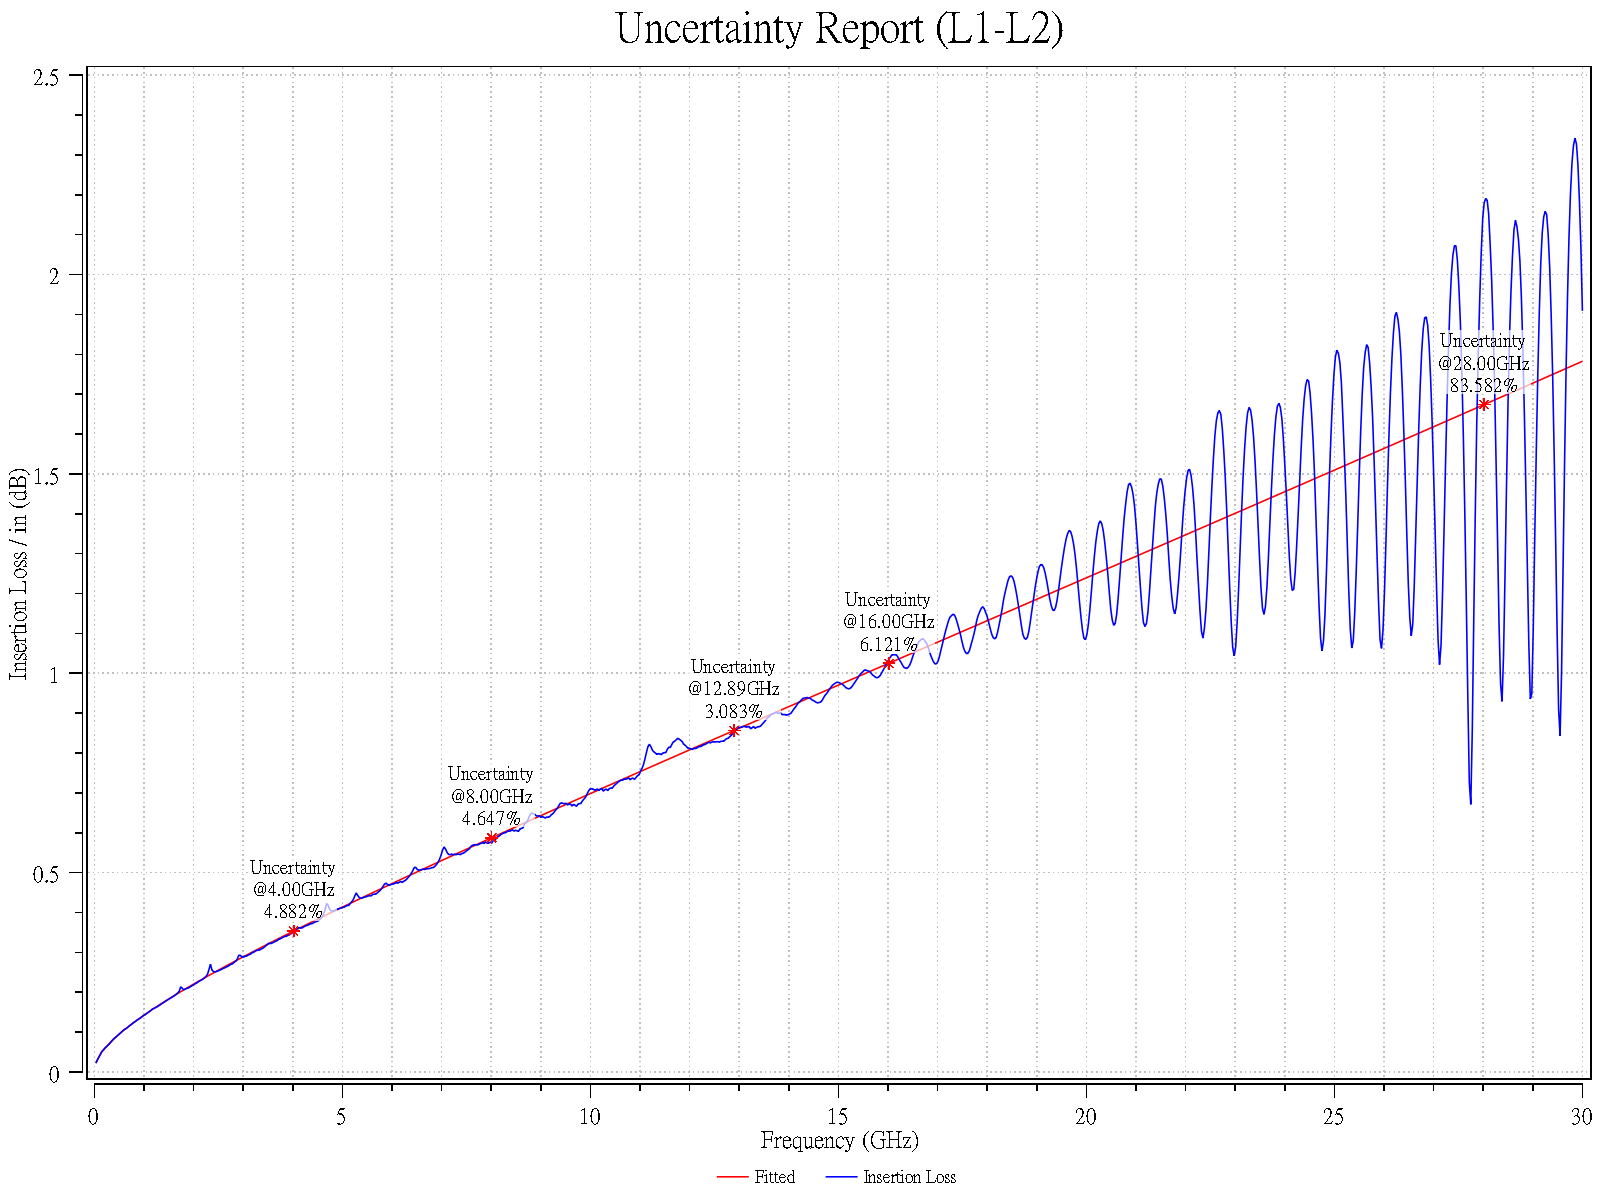

The data file committed next to this chart (first rows):
Frequency (GHz), Fitted, Frequency (GHz), Insertion Loss, Uncertainty @12.89GHz 3.083% - Frequency…, Uncertainty @12.89GHz 3.083% - Insertion…, Uncertainty @16.00GHz 6.121% - Frequency…, Uncertainty @16.00GHz 6.121% - Insertion…, Uncertainty @28.00GHz 83.582% - Frequenc…, Uncertainty @28.00GHz 83.582% - Insertio…, Uncertainty @4.00GHz 4.882% - Frequency …, Uncertainty @4.00GHz 4.882% - Insertion …, Uncertainty @8.00GHz 4.647% - Frequency …, Uncertainty @8.00GHz 4.647% - Insertion …
0.03, 0.0223, 0.03, 0.0223, 12.9, 0.8568, 16.02, 1.025, 28.02, 1.674, 4.02, 0.3538, 8.01, 0.5875
0.06, 0.03027, 0.06, 0.03027, , , , , , , , , , 
0.09, 0.03744, 0.09, 0.03744, , , , , , , , , , 
0.12, 0.04416, 0.12, 0.04416, , , , , , , , , , 
0.15, 0.05116, 0.15, 0.05116, , , , , , , , , , 
0.18, 0.05499, 0.18, 0.05499, , , , , , , , , , 
0.21, 0.05896, 0.21, 0.06002, , , , , , , , , , 
0.24, 0.06333, 0.24, 0.0629, , , , , , , , , , 
0.27, 0.06748, 0.27, 0.0667, , , , , , , , , , 
0.3, 0.07146, 0.3, 0.06994, , , , , , , , , , 
0.33, 0.07529, 0.33, 0.07477, , , , , , , , , , 
0.36, 0.079, 0.36, 0.07899, , , , , , , , , , 
0.39, 0.08258, 0.39, 0.08339, , , , , , , , , , 
0.42, 0.08608, 0.42, 0.08612, , , , , , , , , , 
0.45, 0.08948, 0.45, 0.08948, , , , , , , , , , 
0.48, 0.0928, 0.48, 0.09285, , , , , , , , , , 
0.51, 0.09605, 0.51, 0.09628, , , , , , , , , , 
0.54, 0.09924, 0.54, 0.09953, , , , , , , , , , 
0.57, 0.1024, 0.57, 0.1031, , , , , , , , , , 
0.6, 0.1054, 0.6, 0.1065, , , , , , , , , , 
0.63, 0.1085, 0.63, 0.1083, , , , , , , , , , 
0.66, 0.1114, 0.66, 0.1107, , , , , , , , , , 
0.69, 0.1144, 0.69, 0.114, , , , , , , , , , 
0.72, 0.1172, 0.72, 0.1171, , , , , , , , , , 
0.75, 0.1201, 0.75, 0.1197, , , , , , , , , , 
0.78, 0.1229, 0.78, 0.1232, , , , , , , , , , 
0.81, 0.1257, 0.81, 0.1252, , , , , , , , , , 
0.84, 0.1284, 0.84, 0.1283, , , , , , , , , , 
0.87, 0.1312, 0.87, 0.1309, , , , , , , , , , 
0.9, 0.1338, 0.9, 0.1331, , , , , , , , , , 
0.93, 0.1365, 0.93, 0.1356, , , , , , , , , , 
0.96, 0.1391, 0.96, 0.1383, , , , , , , , , , 
0.99, 0.1418, 0.99, 0.1418, , , , , , , , , , 
1.02, 0.1443, 1.02, 0.1434, , , , , , , , , , 
1.05, 0.1469, 1.05, 0.1465, , , , , , , , , , 
1.08, 0.1495, 1.08, 0.1488, , , , , , , , , , 
1.11, 0.152, 1.11, 0.1517, , , , , , , , , , 
1.14, 0.1545, 1.14, 0.1542, , , , , , , , , , 
1.17, 0.157, 1.17, 0.1583, , , , , , , , , , 
1.2, 0.1594, 1.2, 0.1595, , , , , , , , , , 
1.23, 0.1619, 1.23, 0.1612, , , , , , , , , , 
1.26, 0.1643, 1.26, 0.1632, , , , , , , , , , 
1.29, 0.1667, 1.29, 0.1657, , , , , , , , , , 
1.32, 0.1691, 1.32, 0.1678, , , , , , , , , , 
1.35, 0.1715, 1.35, 0.1707, , , , , , , , , , 
1.38, 0.1739, 1.38, 0.1729, , , , , , , , , , 
1.41, 0.1763, 1.41, 0.1755, , , , , , , , , , 
1.44, 0.1786, 1.44, 0.1779, , , , , , , , , , 
1.47, 0.1809, 1.47, 0.1806, , , , , , , , , , 
1.5, 0.1833, 1.5, 0.1827, , , , , , , , , , 
1.53, 0.1856, 1.53, 0.185, , , , , , , , , , 
1.56, 0.1879, 1.56, 0.1872, , , , , , , , , , 
1.59, 0.1902, 1.59, 0.1896, , , , , , , , , , 
1.62, 0.1924, 1.62, 0.192, , , , , , , , , , 
1.65, 0.1947, 1.65, 0.195, , , , , , , , , , 
1.68, 0.197, 1.68, 0.1981, , , , , , , , , , 
1.71, 0.1992, 1.71, 0.2023, , , , , , , , , , 
1.74, 0.2014, 1.74, 0.2134, , , , , , , , , , 
1.77, 0.2037, 1.77, 0.2104, , , , , , , , , , 
1.8, 0.2059, 1.8, 0.206, , , , , , , , , , 
... 940 more rows
